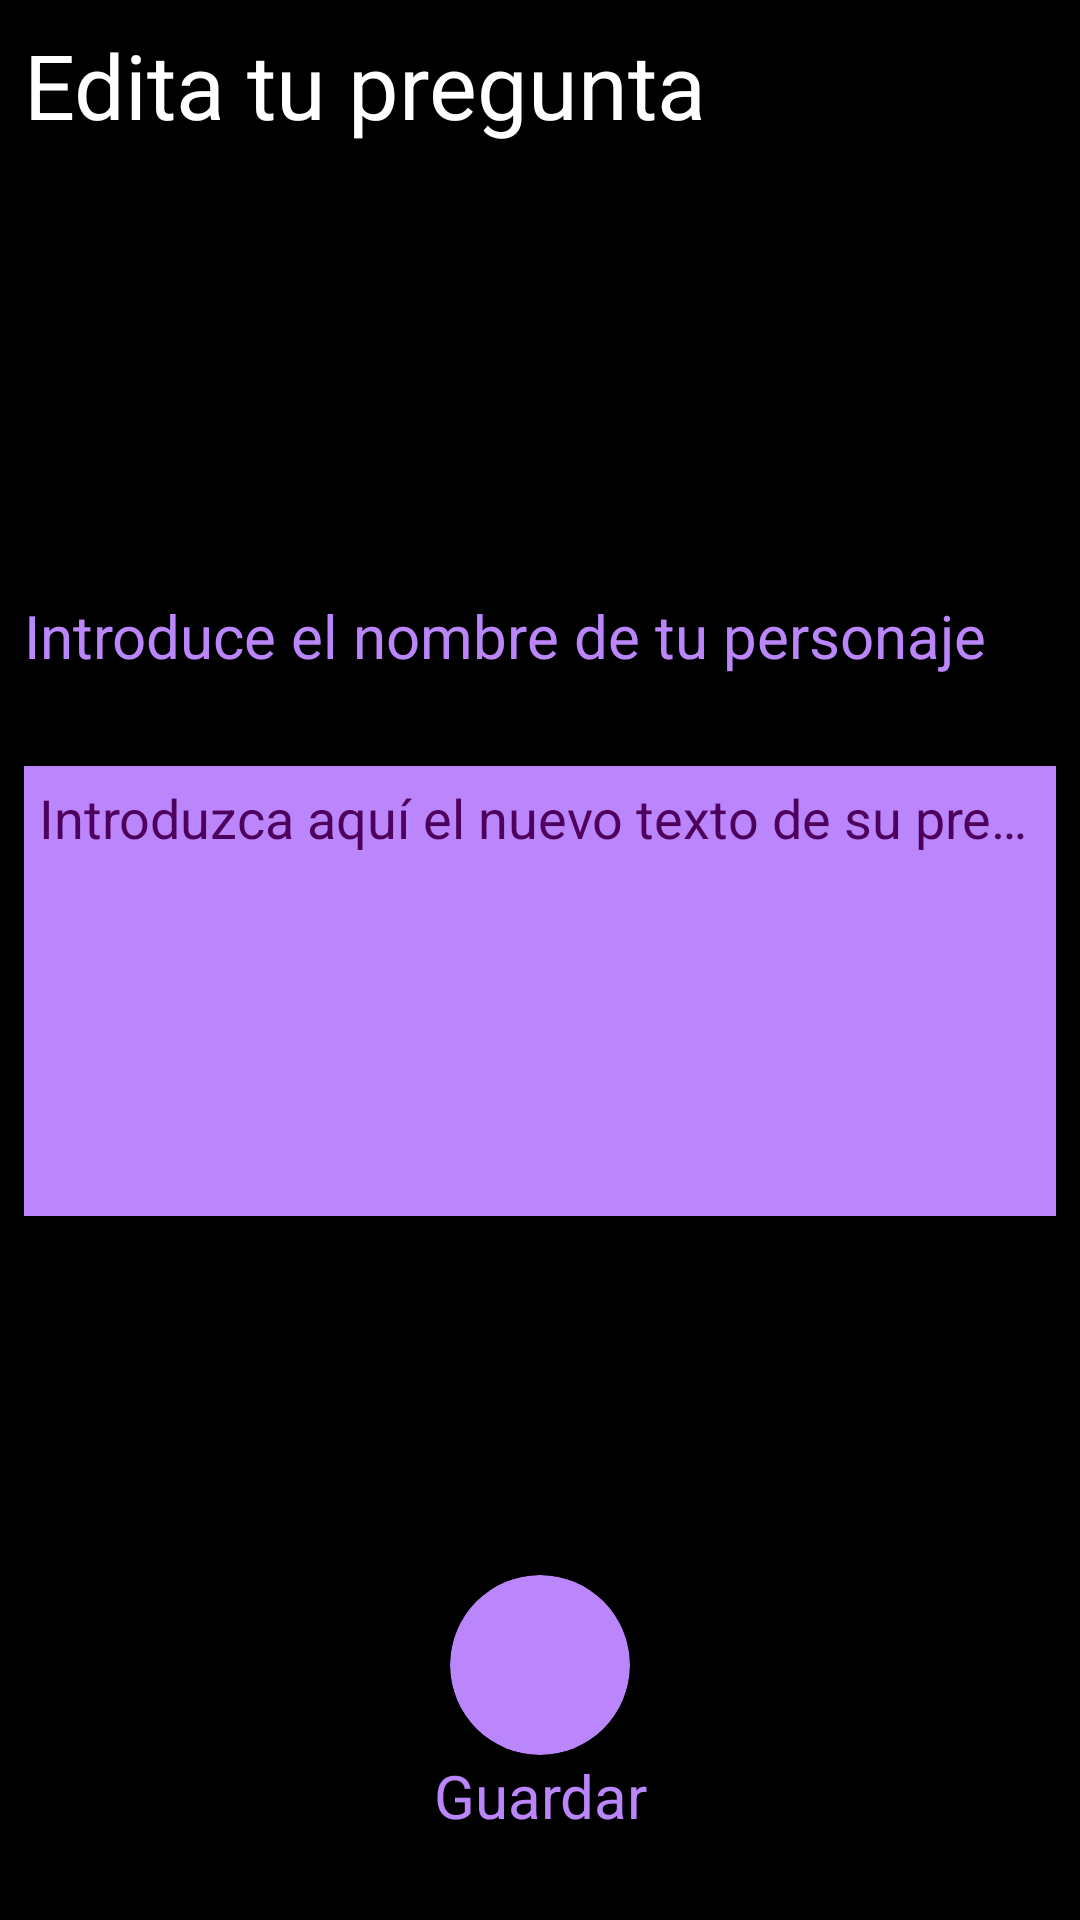

Layout XML and referenced resources for this Android screen:
<!-- AndroidManifest.xml: application theme Theme.Partylojogame -->
<!-- res/layout/fragment_edit_question_bottom_sheet.xml -->
<?xml version="1.0" encoding="utf-8"?>
<FrameLayout xmlns:android="http://schemas.android.com/apk/res/android"
    xmlns:app="http://schemas.android.com/apk/res-auto"
    xmlns:tools="http://schemas.android.com/tools"
    android:layout_width="match_parent"
    android:layout_height="match_parent"
    android:background="@color/black"
    tools:context=".ui.fragments.editquestion.EditQuestionBottomSheetFragment">

    <androidx.constraintlayout.widget.ConstraintLayout
        android:id="@+id/content"
        android:layout_width="match_parent"
        android:layout_height="match_parent"
        android:padding="@dimen/dp8">

        <TextView
            android:id="@+id/title"
            style="@style/titleText.center"
            android:layout_width="match_parent"
            android:layout_height="wrap_content"
            android:gravity="start"
            android:text="@string/edit_your_question"
            android:textSize="@dimen/sp30"
            app:layout_constraintTop_toTopOf="parent" />

        <TextView
            android:id="@+id/typeLabel"
            style="@style/InputTextLabel"
            android:layout_width="wrap_content"
            android:layout_height="wrap_content"
            android:layout_marginTop="@dimen/dp150"
            app:layout_constraintStart_toStartOf="parent"
            app:layout_constraintTop_toBottomOf="@id/title"
            tools:text="Yo nunca"/>

        <EditText
            android:id="@+id/edit_text"
            style="@style/inputText"
            android:layout_width="match_parent"
            android:layout_height="wrap_content"
            android:layout_marginTop="@dimen/dp30"
            android:autofillHints="name"
            android:gravity="top"
            android:hint="@string/edit_your_question_hint"
            android:inputType="text|textMultiLine"
            android:minHeight="@dimen/dp150"
            app:layout_constraintTop_toBottomOf="@id/typeLabel" />

        <androidx.cardview.widget.CardView
            android:id="@+id/saveBtn"
            android:layout_width="@dimen/dp60"
            android:layout_height="@dimen/dp60"
            android:layout_marginTop="@dimen/dp40"
            android:backgroundTint="@color/primary_slow_purple"
            android:foreground="?android:attr/selectableItemBackgroundBorderless"
            app:cardCornerRadius="@dimen/dp40"
            app:layout_constraintBottom_toTopOf="@id/saveBtnLabel"
            app:layout_constraintEnd_toEndOf="parent"
            app:layout_constraintStart_toStartOf="parent">

            <ImageView
                android:layout_width="wrap_content"
                android:layout_height="wrap_content"
                android:layout_gravity="center"
                android:contentDescription="@null"
                android:src="@drawable/ic_save_icon" />
        </androidx.cardview.widget.CardView>

        <TextView
            android:id="@+id/saveBtnLabel"
            style="@style/normalText.center"
            android:layout_width="match_parent"
            android:layout_height="wrap_content"
            android:layout_marginBottom="@dimen/dp20"
            android:text="@string/save_question"
            app:layout_constraintBottom_toBottomOf="parent" />


    </androidx.constraintlayout.widget.ConstraintLayout>

    <include
        android:id="@+id/loading"
        layout="@layout/loading"
        tools:visibility="gone" />

    <include
        android:id="@+id/error_screen"
        layout="@layout/row_error_screen"
        tools:visibility="gone" />

</FrameLayout>
<!-- res/layout/loading.xml (included above) -->
<?xml version="1.0" encoding="utf-8"?>
<androidx.constraintlayout.widget.ConstraintLayout xmlns:android="http://schemas.android.com/apk/res/android"
    android:layout_width="match_parent"
    android:layout_height="match_parent"
    android:visibility="gone"
    xmlns:app="http://schemas.android.com/apk/res-auto">

    <ProgressBar
        android:layout_width="wrap_content"
        android:layout_height="wrap_content"
        app:layout_constraintTop_toTopOf="parent"
        app:layout_constraintBottom_toBottomOf="parent"
        app:layout_constraintStart_toStartOf="parent"
        app:layout_constraintEnd_toEndOf="parent"/>

</androidx.constraintlayout.widget.ConstraintLayout>
<!-- res/layout/row_error_screen.xml (included above) -->
<?xml version="1.0" encoding="utf-8"?>
<androidx.constraintlayout.widget.ConstraintLayout xmlns:android="http://schemas.android.com/apk/res/android"
    xmlns:app="http://schemas.android.com/apk/res-auto"
    xmlns:tools="http://schemas.android.com/tools"
    android:layout_width="match_parent"
    android:layout_height="match_parent"
    android:background="@color/black"
    android:fillViewport="true"
    android:fitsSystemWindows="true"
    android:orientation="vertical"
    android:padding="@dimen/dp20"
    android:visibility="gone"
    tools:visibility="visible">

    <TextView
        android:id="@+id/textErrorTitle"
        android:layout_width="wrap_content"
        android:layout_height="wrap_content"
        android:layout_marginTop="@dimen/dp120"
        android:gravity="center|top"
        android:text="@string/title_error"
        android:textColor="@color/white"
        android:textSize="@dimen/sp50"
        android:textStyle="bold"
        app:layout_constraintStart_toStartOf="parent"
        app:layout_constraintTop_toTopOf="parent" />


    <TextView
        android:id="@+id/textErrorLabel"
        android:layout_width="wrap_content"
        android:layout_height="wrap_content"
        android:layout_marginStart="@dimen/dp20"
        android:text="@string/something_was_wrong"
        android:textColor="@color/white"
        android:textSize="@dimen/sp24"
        app:layout_constraintStart_toStartOf="@id/textErrorTitle"
        app:layout_constraintTop_toBottomOf="@id/textErrorTitle" />

    <androidx.cardview.widget.CardView
        android:id="@+id/go_back_btn"
        android:layout_width="@dimen/dp60"
        android:layout_height="@dimen/dp60"
        android:layout_marginBottom="@dimen/dp150"
        android:backgroundTint="@color/primary_slow_purple"
        android:foreground="?android:attr/selectableItemBackgroundBorderless"
        app:cardCornerRadius="@dimen/dp50"
        app:layout_constraintBottom_toBottomOf="parent"
        app:layout_constraintEnd_toEndOf="parent"
        app:layout_constraintStart_toStartOf="parent">

        <ImageView
            android:layout_width="wrap_content"
            android:layout_height="wrap_content"
            android:layout_gravity="center"
            android:contentDescription="@string/go_back"
            android:src="@drawable/ic_go_back" />

    </androidx.cardview.widget.CardView>
</androidx.constraintlayout.widget.ConstraintLayout>
<!-- resources referenced by this layout -->
<resources>
  <color name="black">#FF000000</color>
  <color name="primary_slow_purple">#FFBB86FC</color>
  <color name="white">#FFFFFFFF</color>
  <dimen name="dp120">120dp</dimen>
  <dimen name="dp150">150dp</dimen>
  <dimen name="dp20">20dp</dimen>
  <dimen name="dp30">30dp</dimen>
  <dimen name="dp40">40dp</dimen>
  <dimen name="dp50">50dp</dimen>
  <dimen name="dp60">60dp</dimen>
  <dimen name="dp8">8dp</dimen>
  <dimen name="sp24">24sp</dimen>
  <dimen name="sp30">30sp</dimen>
  <dimen name="sp50">50sp</dimen>
  <string name="edit_your_question">Edita tu pregunta</string>
  <string name="edit_your_question_hint">Introduzca aquí el nuevo texto de su pregunta</string>
  <string name="go_back">volver a atrás</string>
  <string name="save_question">Guardar</string>
  <string name="something_was_wrong">Algo ha ido mal</string>
  <string name="title_error">Error</string>
  <style name="InputTextLabel">
          <item name="android:text">@string/input_player_name</item>
          <item name="android:textSize">@dimen/sp20</item>
          <item name="android:textColor">@color/primary_slow_purple</item>
      </style>
  <style name="inputText">
          <item name="android:background">@color/primary_slow_purple</item>
          <item name="android:ellipsize">end</item>
          <item name="android:inputType">text</item>
          <item name="android:maxLines">1</item>
          <item name="android:padding">@dimen/dp5</item>
          <item name="android:scrollHorizontally">true</item>
          <item name="android:textColor">@color/black</item>
          <item name="android:textColorHint">@color/hint</item>
      </style>
  <style name="normalText.center">
          <item name="android:gravity">center</item>
      </style>
  <style name="titleText.center" parent="titleText">
          <item name="android:gravity">center</item>
      </style>
  <style name="Theme.Partylojogame" parent="Theme.MaterialComponents.DayNight.DarkActionBar">
          
          <item name="colorPrimary">@color/primary_slow_purple</item>
          <item name="colorPrimaryVariant">@color/purple_700</item>
          <item name="colorOnPrimary">@color/white</item>
          
          <item name="colorSecondary">@color/teal_200</item>
          <item name="colorSecondaryVariant">@color/teal_700</item>
          <item name="colorOnSecondary">@color/black</item>
          
          <item name="android:statusBarColor">?attr/colorPrimaryVariant</item>
          
          <item name="windowActionBar">false</item>
          <item name="windowNoTitle">true</item>
      </style>
  <string name="input_player_name">Introduce el nombre de tu personaje</string>
  <dimen name="sp20">20sp</dimen>
  <dimen name="dp5">5dp</dimen>
  <color name="hint">#4D005C</color>
  <style name="titleText">
          <item name="android:textSize">@dimen/sp50</item>
          <item name="android:textColor">@color/white</item>
      </style>
  <color name="purple_700">#FF3700B3</color>
  <color name="teal_200">#FF03DAC5</color>
  <color name="teal_700">#FF018786</color>
</resources>
